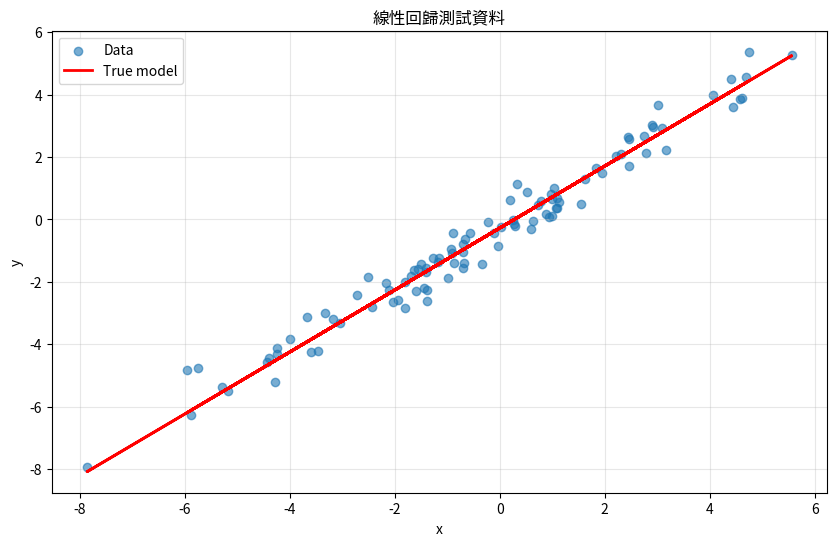
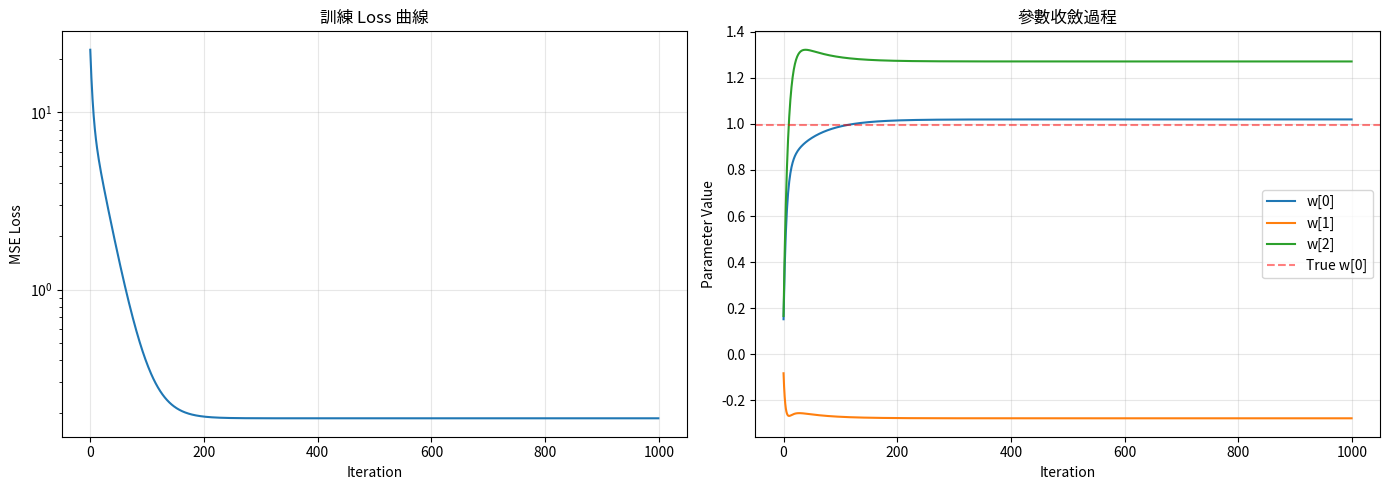
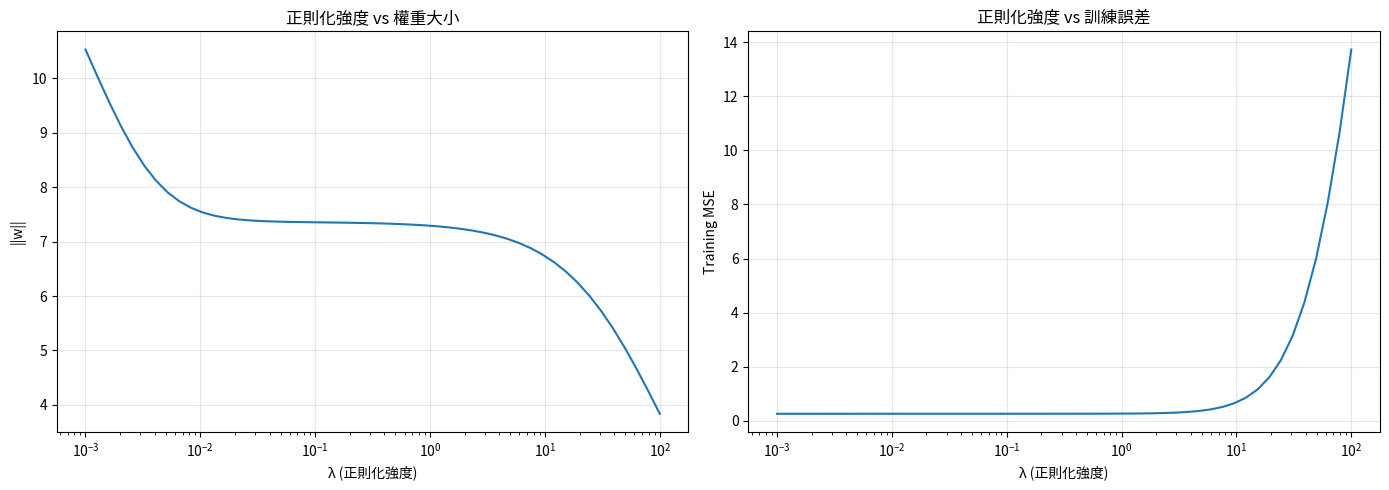
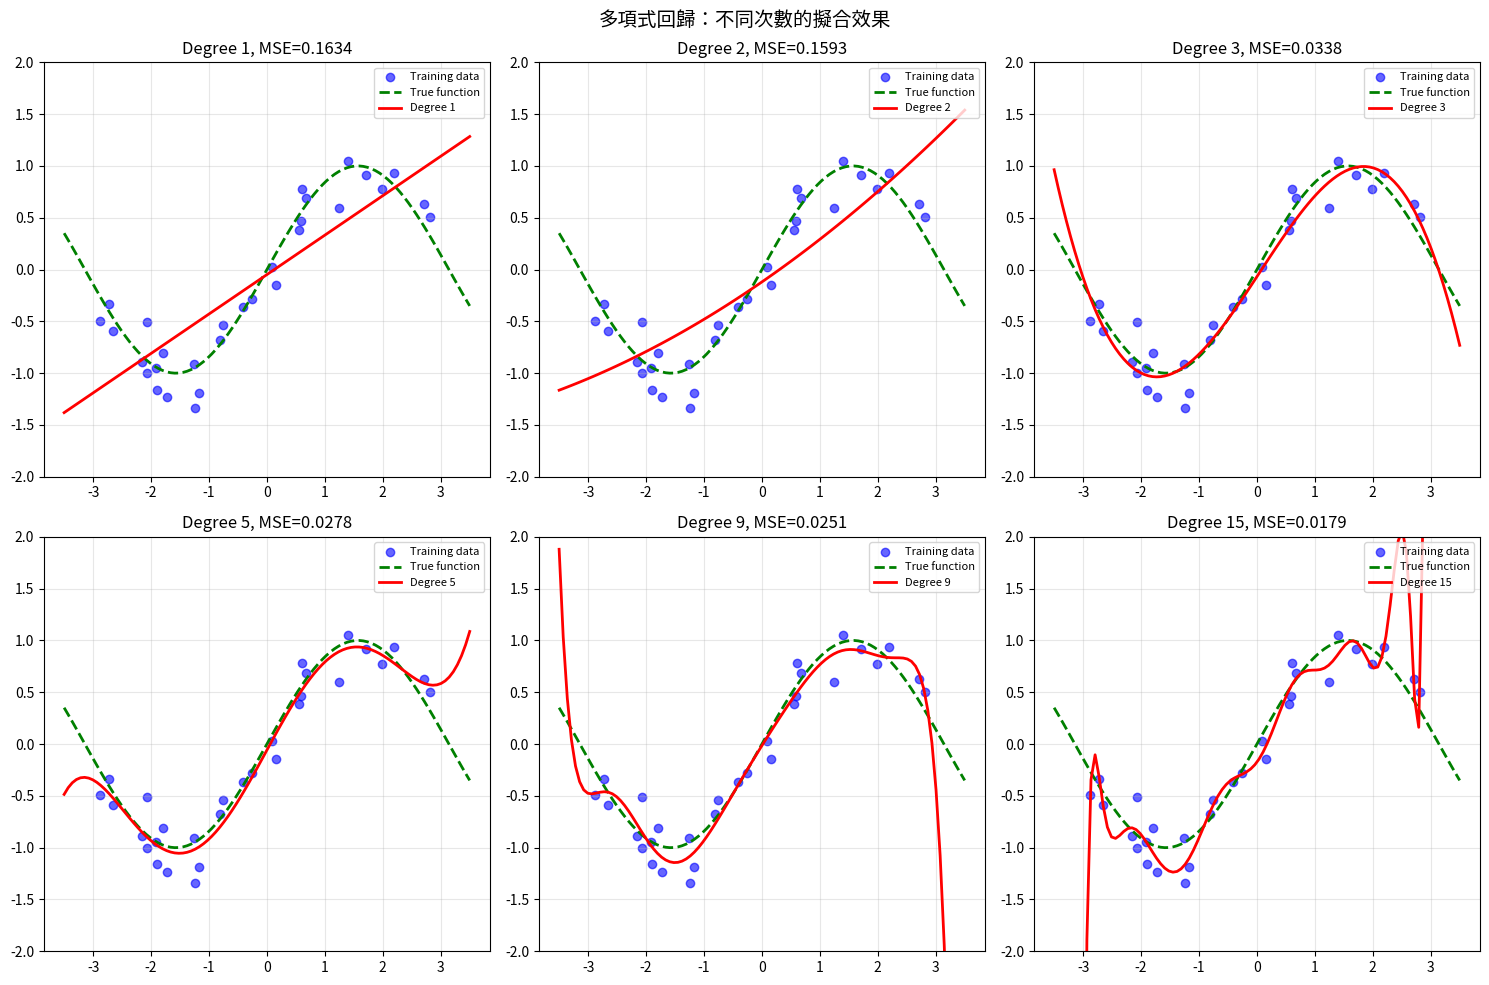
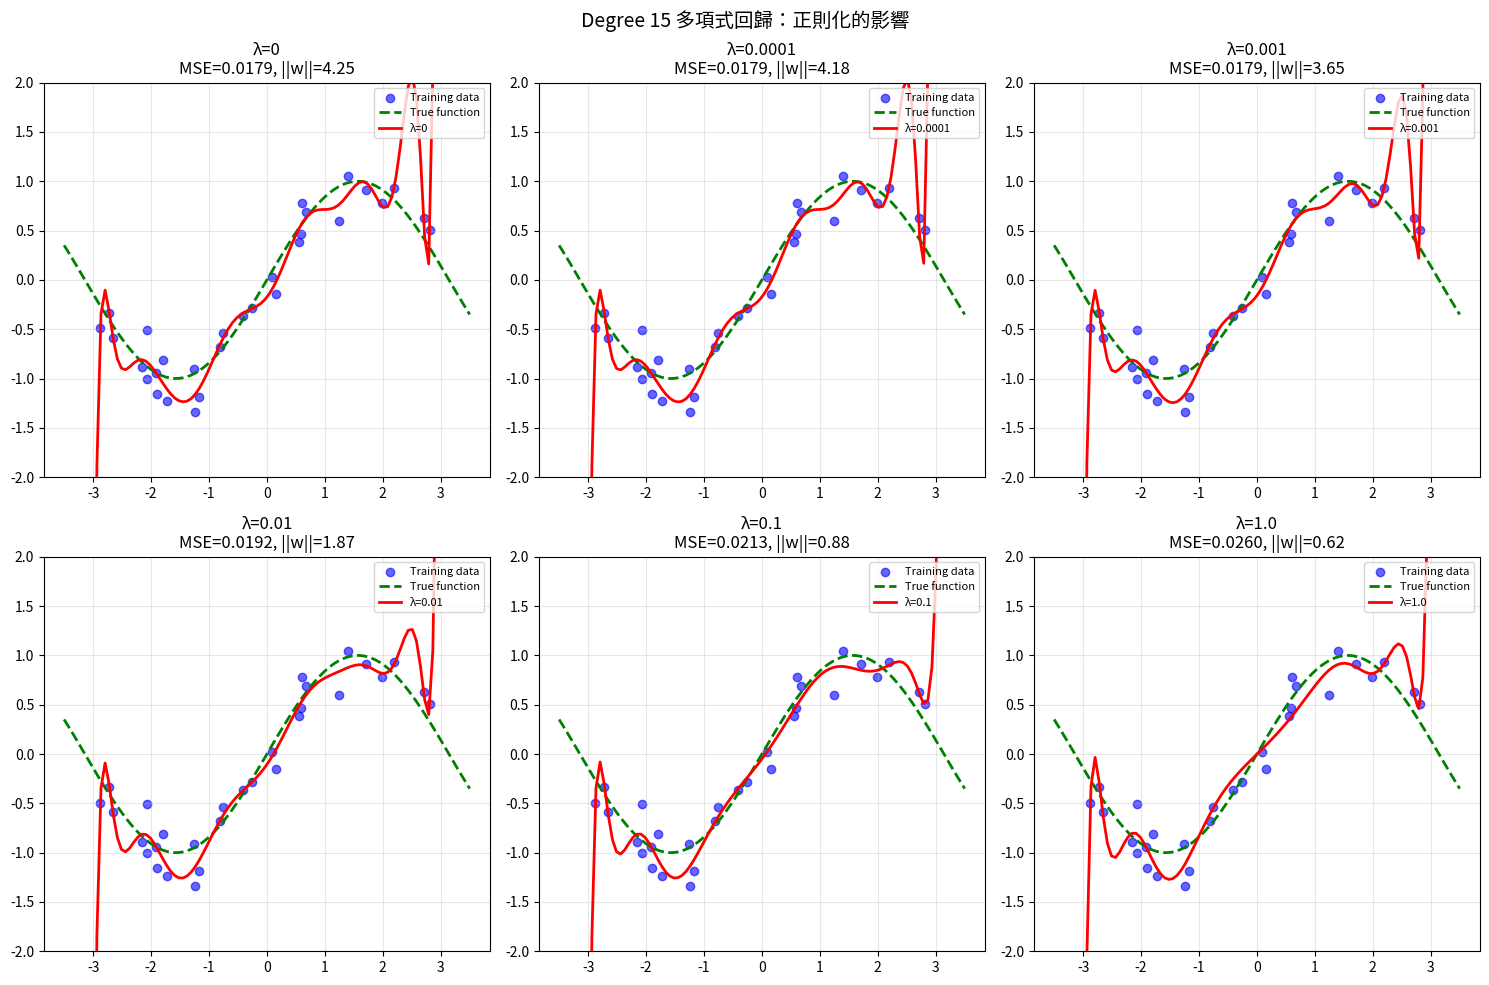
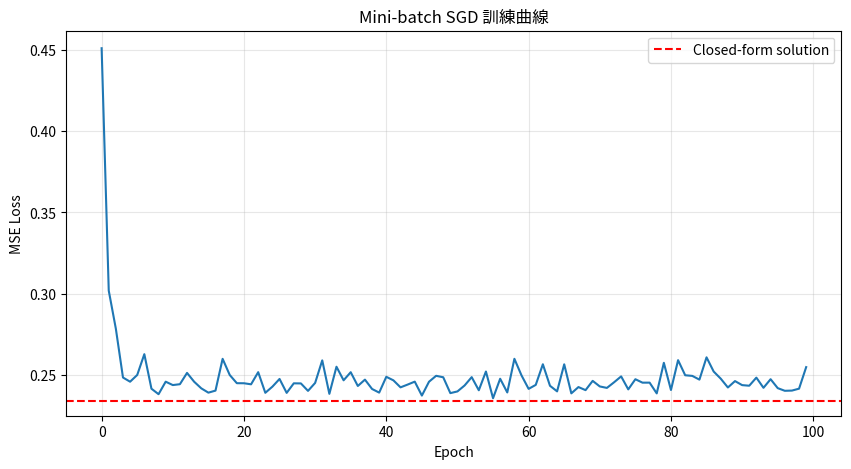

Source code (Python) for these figures, in order:
import numpy as np
import matplotlib.pyplot as plt

# 設定 matplotlib
plt.rcParams['figure.figsize'] = [10, 6]

# 設定隨機種子
np.random.seed(42)

print("環境設定完成！")
print(f"NumPy 版本: {np.__version__}")

def mse_loss(y_pred, y_true):
    """
    計算 Mean Squared Error
    
    Parameters
    ----------
    y_pred : np.ndarray, shape (N,)
        預測值
    y_true : np.ndarray, shape (N,)
        真實值
    
    Returns
    -------
    float
        MSE 損失值
    """
    N = len(y_true)
    return np.sum((y_pred - y_true) ** 2) / N


# 建立簡單測試資料
def generate_linear_data(n_samples=100, n_features=1, noise_std=0.5, seed=42):
    """
    生成線性回歸測試資料
    
    y = w^T x + b + noise
    """
    np.random.seed(seed)
    
    # 真實參數
    w_true = np.random.randn(n_features) * 2
    b_true = np.random.randn() * 2
    
    # 生成資料
    X = np.random.randn(n_samples, n_features) * 3
    y = X @ w_true + b_true + np.random.randn(n_samples) * noise_std
    
    return X, y, w_true, b_true


# 測試
print("=== 測試 MSE Loss ===")

X, y, w_true, b_true = generate_linear_data(n_samples=100, n_features=1)

print(f"真實參數: w = {w_true}, b = {b_true:.4f}")

# 用真實參數預測
y_pred_true = X @ w_true + b_true
print(f"用真實參數的 MSE: {mse_loss(y_pred_true, y):.4f}")

# 用隨機參數預測
y_pred_random = X @ np.random.randn(1) + np.random.randn()
print(f"用隨機參數的 MSE: {mse_loss(y_pred_random, y):.4f}")

# 視覺化（1D 情況）
plt.figure(figsize=(10, 6))
plt.scatter(X, y, alpha=0.6, label='Data')
plt.plot(X, y_pred_true, 'r-', linewidth=2, label='True model')
plt.xlabel('x')
plt.ylabel('y')
plt.title('線性回歸測試資料')
plt.legend()
plt.grid(True, alpha=0.3)
plt.show()

def linear_regression_closed_form(X, y):
    """
    使用閉式解（Normal Equation）求解線性回歸
    
    Parameters
    ----------
    X : np.ndarray, shape (N, D)
        特徵矩陣
    y : np.ndarray, shape (N,)
        目標值
    
    Returns
    -------
    w : np.ndarray, shape (D,)
        權重
    b : float
        偏置
    """
    N, D = X.shape
    
    # Step 1: 在 X 前面加一行 1（用於 bias）
    # X_tilde shape: (N, D+1)
    X_tilde = np.hstack([np.ones((N, 1)), X])
    
    # Step 2: 計算 (X^T X)^{-1} X^T y
    # 使用 np.linalg.solve 比直接求逆更數值穩定
    # X^T X * w = X^T y
    XTX = X_tilde.T @ X_tilde
    XTy = X_tilde.T @ y
    
    # 解線性系統（比 np.linalg.inv 更穩定）
    w_tilde = np.linalg.solve(XTX, XTy)
    
    # Step 3: 分離 b 和 w
    b = w_tilde[0]
    w = w_tilde[1:]
    
    return w, b


# 測試閉式解
print("=== 測試閉式解 ===")

X, y, w_true, b_true = generate_linear_data(n_samples=100, n_features=3, noise_std=0.5)

print(f"真實參數:")
print(f"  w = {w_true}")
print(f"  b = {b_true:.4f}")

w_pred, b_pred = linear_regression_closed_form(X, y)

print(f"\n閉式解:")
print(f"  w = {w_pred}")
print(f"  b = {b_pred:.4f}")

# 計算預測誤差
y_pred = X @ w_pred + b_pred
print(f"\n訓練 MSE: {mse_loss(y_pred, y):.6f}")

# 參數誤差
print(f"\n參數誤差:")
print(f"  |w - w_true| = {np.linalg.norm(w_pred - w_true):.6f}")
print(f"  |b - b_true| = {abs(b_pred - b_true):.6f}")

# 示範 X^T X 不可逆的情況
print("=== 示範不可逆情況 ===")

# Case 1: N < D
print("\nCase 1: 樣本數 < 特徵數")
X_bad1 = np.random.randn(5, 10)  # 5 samples, 10 features
y_bad1 = np.random.randn(5)

try:
    w, b = linear_regression_closed_form(X_bad1, y_bad1)
    print(f"  成功，但結果可能不穩定")
except np.linalg.LinAlgError as e:
    print(f"  失敗: {e}")

# 檢查條件數
X_tilde = np.hstack([np.ones((5, 1)), X_bad1])
XTX = X_tilde.T @ X_tilde
cond_num = np.linalg.cond(XTX)
print(f"  X^T X 的條件數: {cond_num:.2e} (太大表示接近奇異)")

# Case 2: 共線性
print("\nCase 2: 共線性特徵")
X_base = np.random.randn(100, 2)
X_bad2 = np.hstack([X_base, X_base[:, 0:1] * 2])  # 第三個特徵是第一個的 2 倍
y_bad2 = np.random.randn(100)

X_tilde2 = np.hstack([np.ones((100, 1)), X_bad2])
XTX2 = X_tilde2.T @ X_tilde2
print(f"  X^T X 的行列式: {np.linalg.det(XTX2):.2e}")
print(f"  X^T X 的條件數: {np.linalg.cond(XTX2):.2e}")

def compute_gradients(X, y, w, b):
    """
    計算 MSE 對 w 和 b 的梯度
    
    Parameters
    ----------
    X : np.ndarray, shape (N, D)
    y : np.ndarray, shape (N,)
    w : np.ndarray, shape (D,)
    b : float
    
    Returns
    -------
    dw : np.ndarray, shape (D,)
        ∂L/∂w
    db : float
        ∂L/∂b
    """
    N = X.shape[0]
    
    # 計算殘差 e = y_pred - y
    y_pred = X @ w + b
    error = y_pred - y  # shape (N,)
    
    # 梯度
    dw = (2 / N) * (X.T @ error)
    db = (2 / N) * np.sum(error)
    
    return dw, db


def linear_regression_gradient_descent(X, y, lr=0.01, n_iter=1000, verbose=True):
    """
    使用梯度下降求解線性回歸
    
    Parameters
    ----------
    X : np.ndarray, shape (N, D)
    y : np.ndarray, shape (N,)
    lr : float
        學習率
    n_iter : int
        迭代次數
    verbose : bool
        是否輸出訓練過程
    
    Returns
    -------
    w : np.ndarray, shape (D,)
    b : float
    history : dict
        訓練歷史（loss, w, b）
    """
    N, D = X.shape
    
    # 初始化參數
    w = np.zeros(D)
    b = 0.0
    
    # 記錄歷史
    history = {'loss': [], 'w': [], 'b': []}
    
    for i in range(n_iter):
        # 計算梯度
        dw, db = compute_gradients(X, y, w, b)
        
        # 更新參數
        w = w - lr * dw
        b = b - lr * db
        
        # 計算 loss
        y_pred = X @ w + b
        loss = mse_loss(y_pred, y)
        
        # 記錄
        history['loss'].append(loss)
        history['w'].append(w.copy())
        history['b'].append(b)
        
        if verbose and (i + 1) % (n_iter // 10) == 0:
            print(f"Iter {i+1:4d}: Loss = {loss:.6f}")
    
    return w, b, history


# 測試梯度下降
print("=== 測試梯度下降 ===")

X, y, w_true, b_true = generate_linear_data(n_samples=100, n_features=3, noise_std=0.5)

print(f"真實參數: w = {w_true}, b = {b_true:.4f}\n")

w_gd, b_gd, history = linear_regression_gradient_descent(X, y, lr=0.01, n_iter=1000)

print(f"\n梯度下降解:")
print(f"  w = {w_gd}")
print(f"  b = {b_gd:.4f}")

# 與閉式解比較
w_closed, b_closed = linear_regression_closed_form(X, y)
print(f"\n閉式解:")
print(f"  w = {w_closed}")
print(f"  b = {b_closed:.4f}")

print(f"\n梯度下降與閉式解的差異:")
print(f"  |w_gd - w_closed| = {np.linalg.norm(w_gd - w_closed):.8f}")
print(f"  |b_gd - b_closed| = {abs(b_gd - b_closed):.8f}")

# 視覺化訓練過程
fig, axes = plt.subplots(1, 2, figsize=(14, 5))

# Loss 曲線
axes[0].plot(history['loss'])
axes[0].set_xlabel('Iteration')
axes[0].set_ylabel('MSE Loss')
axes[0].set_title('訓練 Loss 曲線')
axes[0].grid(True, alpha=0.3)
axes[0].set_yscale('log')

# 參數收斂
w_history = np.array(history['w'])
for j in range(w_history.shape[1]):
    axes[1].plot(w_history[:, j], label=f'w[{j}]')
axes[1].axhline(y=w_true[0], color='r', linestyle='--', alpha=0.5, label='True w[0]')
axes[1].set_xlabel('Iteration')
axes[1].set_ylabel('Parameter Value')
axes[1].set_title('參數收斂過程')
axes[1].legend()
axes[1].grid(True, alpha=0.3)

plt.tight_layout()
plt.show()

def numerical_gradient(f, x, eps=1e-5):
    """
    計算數值梯度
    
    Parameters
    ----------
    f : callable
        損失函數 f(x) -> scalar
    x : np.ndarray
        參數
    eps : float
        有限差分的步長
    
    Returns
    -------
    grad : np.ndarray
        數值梯度，與 x 形狀相同
    """
    grad = np.zeros_like(x)
    
    # 對每個維度計算數值梯度
    it = np.nditer(x, flags=['multi_index'], op_flags=['readwrite'])
    while not it.finished:
        idx = it.multi_index
        old_value = x[idx]
        
        # f(x + eps)
        x[idx] = old_value + eps
        fx_plus = f(x)
        
        # f(x - eps)
        x[idx] = old_value - eps
        fx_minus = f(x)
        
        # 還原
        x[idx] = old_value
        
        # 中心差分
        grad[idx] = (fx_plus - fx_minus) / (2 * eps)
        
        it.iternext()
    
    return grad


def gradient_check(X, y, w, b, eps=1e-5):
    """
    檢查解析梯度與數值梯度是否一致
    """
    # 解析梯度
    dw_analytic, db_analytic = compute_gradients(X, y, w, b)
    
    # 數值梯度 for w
    def loss_w(w_test):
        y_pred = X @ w_test + b
        return mse_loss(y_pred, y)
    
    dw_numeric = numerical_gradient(loss_w, w.copy(), eps)
    
    # 數值梯度 for b
    def loss_b(b_test):
        y_pred = X @ w + b_test[0]
        return mse_loss(y_pred, y)
    
    db_numeric = numerical_gradient(loss_b, np.array([b]), eps)[0]
    
    # 比較
    print("=== 梯度檢查 ===")
    print(f"dw 解析梯度: {dw_analytic}")
    print(f"dw 數值梯度: {dw_numeric}")
    print(f"dw 相對誤差: {np.linalg.norm(dw_analytic - dw_numeric) / (np.linalg.norm(dw_analytic) + np.linalg.norm(dw_numeric) + 1e-8):.2e}")
    print()
    print(f"db 解析梯度: {db_analytic:.6f}")
    print(f"db 數值梯度: {db_numeric:.6f}")
    print(f"db 相對誤差: {abs(db_analytic - db_numeric) / (abs(db_analytic) + abs(db_numeric) + 1e-8):.2e}")
    
    # 判定
    w_ok = np.allclose(dw_analytic, dw_numeric, rtol=1e-4, atol=1e-6)
    b_ok = np.allclose(db_analytic, db_numeric, rtol=1e-4, atol=1e-6)
    
    print(f"\n梯度檢查通過: {w_ok and b_ok}")
    return w_ok and b_ok


# 執行梯度檢查
X, y, _, _ = generate_linear_data(n_samples=50, n_features=3)
w_test = np.random.randn(3)
b_test = np.random.randn()

gradient_check(X, y, w_test, b_test)

def ridge_regression_closed_form(X, y, reg=0.0):
    """
    使用閉式解求解 Ridge 回歸
    
    Parameters
    ----------
    X : np.ndarray, shape (N, D)
    y : np.ndarray, shape (N,)
    reg : float
        正則化強度 λ
    
    Returns
    -------
    w : np.ndarray, shape (D,)
    b : float
    """
    N, D = X.shape
    
    # 加入 bias 項
    X_tilde = np.hstack([np.ones((N, 1)), X])
    
    # 建立正則化矩陣
    # 不對 bias 正則化，所以第一個對角元素是 0
    reg_matrix = reg * np.eye(D + 1)
    reg_matrix[0, 0] = 0  # 不正則化 bias
    
    # 閉式解
    XTX = X_tilde.T @ X_tilde + reg_matrix
    XTy = X_tilde.T @ y
    
    w_tilde = np.linalg.solve(XTX, XTy)
    
    b = w_tilde[0]
    w = w_tilde[1:]
    
    return w, b


def ridge_regression_gradient_descent(X, y, reg=0.0, lr=0.01, n_iter=1000):
    """
    使用梯度下降求解 Ridge 回歸
    
    梯度：
    ∂L/∂w = (2/N) X^T (Xw + b - y) + 2λw
    ∂L/∂b = (2/N) 1^T (Xw + b - y)  (bias 不正則化)
    """
    N, D = X.shape
    
    w = np.zeros(D)
    b = 0.0
    
    history = {'loss': []}
    
    for i in range(n_iter):
        # 預測
        y_pred = X @ w + b
        error = y_pred - y
        
        # 梯度
        dw = (2 / N) * (X.T @ error) + 2 * reg * w
        db = (2 / N) * np.sum(error)
        
        # 更新
        w = w - lr * dw
        b = b - lr * db
        
        # Loss（含正則化項）
        loss = mse_loss(y_pred, y) + reg * np.sum(w ** 2)
        history['loss'].append(loss)
    
    return w, b, history


# 測試正則化
print("=== 測試 Ridge Regression ===")

# 建立有共線性的資料
np.random.seed(42)
X_base = np.random.randn(100, 5)
X_collinear = np.hstack([X_base, X_base[:, 0:1] * 2 + 0.01 * np.random.randn(100, 1)])  # 近似共線
y_collinear = X_base @ np.array([1, 2, 3, 4, 5]) + np.random.randn(100) * 0.5

print("資料有近似共線性...")

# 不同正則化強度
regs = [0, 0.01, 0.1, 1.0, 10.0]

print(f"\n{'λ':>10} {'||w||':>12} {'Train MSE':>12}")
print("-" * 36)

for reg in regs:
    w, b = ridge_regression_closed_form(X_collinear, y_collinear, reg)
    y_pred = X_collinear @ w + b
    mse = mse_loss(y_pred, y_collinear)
    w_norm = np.linalg.norm(w)
    print(f"{reg:>10.2f} {w_norm:>12.4f} {mse:>12.6f}")

print("\n觀察：正則化越強，||w|| 越小，但 MSE 可能增加（bias-variance trade-off）")

# 視覺化正則化效果
fig, axes = plt.subplots(1, 2, figsize=(14, 5))

# 權重大小 vs 正則化強度
regs = np.logspace(-3, 2, 50)
w_norms = []
mses = []

for reg in regs:
    w, b = ridge_regression_closed_form(X_collinear, y_collinear, reg)
    w_norms.append(np.linalg.norm(w))
    y_pred = X_collinear @ w + b
    mses.append(mse_loss(y_pred, y_collinear))

axes[0].semilogx(regs, w_norms)
axes[0].set_xlabel('λ (正則化強度)')
axes[0].set_ylabel('||w||')
axes[0].set_title('正則化強度 vs 權重大小')
axes[0].grid(True, alpha=0.3)

axes[1].semilogx(regs, mses)
axes[1].set_xlabel('λ (正則化強度)')
axes[1].set_ylabel('Training MSE')
axes[1].set_title('正則化強度 vs 訓練誤差')
axes[1].grid(True, alpha=0.3)

plt.tight_layout()
plt.show()

# 練習 1 解答

def polynomial_features(x, degree):
    """
    建立多項式特徵
    
    Parameters
    ----------
    x : np.ndarray, shape (N,)
        原始特徵
    degree : int
        多項式次數
    
    Returns
    -------
    X_poly : np.ndarray, shape (N, degree+1)
        多項式特徵 [1, x, x^2, ..., x^degree]
    """
    N = len(x)
    X_poly = np.zeros((N, degree + 1))
    
    for d in range(degree + 1):
        X_poly[:, d] = x ** d
    
    return X_poly


def polynomial_regression(x, y, degree, reg=0.0):
    """
    多項式回歸
    
    Parameters
    ----------
    x : np.ndarray, shape (N,)
    y : np.ndarray, shape (N,)
    degree : int
    reg : float
        正則化強度
    
    Returns
    -------
    coefficients : np.ndarray, shape (degree+1,)
        多項式係數 [w_0, w_1, ..., w_d]
    """
    # 建立多項式特徵（不包含常數項，因為 ridge_regression 會加）
    X_poly = polynomial_features(x, degree)[:, 1:]  # 去掉常數項
    
    # 用 Ridge regression 擬合
    w, b = ridge_regression_closed_form(X_poly, y, reg)
    
    # 組合係數
    coefficients = np.concatenate([[b], w])
    
    return coefficients


# 測試多項式回歸
print("=== 測試多項式回歸 ===")

# 生成非線性資料
np.random.seed(42)
x_train = np.sort(np.random.uniform(-3, 3, 30))
y_train = np.sin(x_train) + np.random.randn(30) * 0.2  # 真實函數是 sin(x)

# 測試不同次數的多項式
x_test = np.linspace(-3.5, 3.5, 100)

fig, axes = plt.subplots(2, 3, figsize=(15, 10))
axes = axes.flatten()

degrees = [1, 2, 3, 5, 9, 15]

for ax, degree in zip(axes, degrees):
    # 擬合
    coeffs = polynomial_regression(x_train, y_train, degree, reg=0.0)
    
    # 預測
    X_test_poly = polynomial_features(x_test, degree)
    y_pred = X_test_poly @ coeffs
    
    # 訓練 MSE
    X_train_poly = polynomial_features(x_train, degree)
    y_train_pred = X_train_poly @ coeffs
    mse = mse_loss(y_train_pred, y_train)
    
    # 繪圖
    ax.scatter(x_train, y_train, c='blue', alpha=0.6, label='Training data')
    ax.plot(x_test, np.sin(x_test), 'g--', linewidth=2, label='True function')
    ax.plot(x_test, y_pred, 'r-', linewidth=2, label=f'Degree {degree}')
    ax.set_title(f'Degree {degree}, MSE={mse:.4f}')
    ax.set_ylim(-2, 2)
    ax.legend(loc='upper right', fontsize=8)
    ax.grid(True, alpha=0.3)

plt.suptitle('多項式回歸：不同次數的擬合效果', fontsize=14)
plt.tight_layout()
plt.show()

print("觀察：次數太高會過擬合（在訓練範圍外預測不穩定）")

# 練習 2 解答

print("=== 正則化對高次多項式的影響 ===")

degree = 15  # 高次多項式容易過擬合
regs = [0, 0.0001, 0.001, 0.01, 0.1, 1.0]

fig, axes = plt.subplots(2, 3, figsize=(15, 10))
axes = axes.flatten()

for ax, reg in zip(axes, regs):
    # 擬合
    coeffs = polynomial_regression(x_train, y_train, degree, reg=reg)
    
    # 預測
    X_test_poly = polynomial_features(x_test, degree)
    y_pred = X_test_poly @ coeffs
    
    # 訓練 MSE
    X_train_poly = polynomial_features(x_train, degree)
    y_train_pred = X_train_poly @ coeffs
    mse = mse_loss(y_train_pred, y_train)
    
    # 係數大小
    coeff_norm = np.linalg.norm(coeffs)
    
    # 繪圖
    ax.scatter(x_train, y_train, c='blue', alpha=0.6, label='Training data')
    ax.plot(x_test, np.sin(x_test), 'g--', linewidth=2, label='True function')
    ax.plot(x_test, y_pred, 'r-', linewidth=2, label=f'λ={reg}')
    ax.set_title(f'λ={reg}\nMSE={mse:.4f}, ||w||={coeff_norm:.2f}')
    ax.set_ylim(-2, 2)
    ax.legend(loc='upper right', fontsize=8)
    ax.grid(True, alpha=0.3)

plt.suptitle(f'Degree {degree} 多項式回歸：正則化的影響', fontsize=14)
plt.tight_layout()
plt.show()

print("觀察：適當的正則化可以讓高次多項式也有好的泛化能力")

# 練習 3 解答

def linear_regression_minibatch_sgd(X, y, lr=0.01, n_epochs=100, batch_size=32, verbose=True):
    """
    使用 Mini-batch SGD 求解線性回歸
    
    Parameters
    ----------
    X : np.ndarray, shape (N, D)
    y : np.ndarray, shape (N,)
    lr : float
        學習率
    n_epochs : int
        訓練 epochs 數
    batch_size : int
        Batch 大小
    verbose : bool
        是否輸出訓練過程
    
    Returns
    -------
    w : np.ndarray, shape (D,)
    b : float
    history : dict
    """
    N, D = X.shape
    
    # 初始化參數
    w = np.zeros(D)
    b = 0.0
    
    history = {'loss': []}
    
    # 每個 epoch 的 batch 數
    n_batches = (N + batch_size - 1) // batch_size
    
    for epoch in range(n_epochs):
        # 打亂資料順序
        indices = np.random.permutation(N)
        X_shuffled = X[indices]
        y_shuffled = y[indices]
        
        epoch_loss = 0.0
        
        for batch_idx in range(n_batches):
            # 取出 batch
            start = batch_idx * batch_size
            end = min(start + batch_size, N)
            X_batch = X_shuffled[start:end]
            y_batch = y_shuffled[start:end]
            
            # 計算梯度（在 batch 上）
            dw, db = compute_gradients(X_batch, y_batch, w, b)
            
            # 更新參數
            w = w - lr * dw
            b = b - lr * db
        
        # 計算整個訓練集的 loss（用於監控）
        y_pred = X @ w + b
        loss = mse_loss(y_pred, y)
        history['loss'].append(loss)
        
        if verbose and (epoch + 1) % (n_epochs // 10) == 0:
            print(f"Epoch {epoch+1:4d}: Loss = {loss:.6f}")
    
    return w, b, history


# 測試 Mini-batch SGD
print("=== 測試 Mini-batch SGD ===")

# 生成較大的資料集
X_large, y_large, w_true, b_true = generate_linear_data(n_samples=1000, n_features=10, noise_std=0.5)

print(f"資料大小: {X_large.shape}")
print(f"真實參數: w = {w_true[:3]}..., b = {b_true:.4f}\n")

# Mini-batch SGD
import time

start = time.time()
w_sgd, b_sgd, history_sgd = linear_regression_minibatch_sgd(
    X_large, y_large, lr=0.01, n_epochs=100, batch_size=32
)
time_sgd = time.time() - start

print(f"\nMini-batch SGD 完成 (耗時: {time_sgd:.3f}s)")

# 與閉式解比較
start = time.time()
w_closed, b_closed = linear_regression_closed_form(X_large, y_large)
time_closed = time.time() - start

print(f"閉式解完成 (耗時: {time_closed:.3f}s)")

# 比較結果
y_pred_sgd = X_large @ w_sgd + b_sgd
y_pred_closed = X_large @ w_closed + b_closed

print(f"\nMini-batch SGD MSE: {mse_loss(y_pred_sgd, y_large):.6f}")
print(f"閉式解 MSE: {mse_loss(y_pred_closed, y_large):.6f}")

# 視覺化訓練過程
plt.figure(figsize=(10, 5))
plt.plot(history_sgd['loss'])
plt.axhline(y=mse_loss(y_pred_closed, y_large), color='r', linestyle='--', label='Closed-form solution')
plt.xlabel('Epoch')
plt.ylabel('MSE Loss')
plt.title('Mini-batch SGD 訓練曲線')
plt.legend()
plt.grid(True, alpha=0.3)
plt.show()

class LinearRegression:
    """
    線性回歸模型
    
    支援閉式解和梯度下降兩種方法，以及 L2 正則化
    
    Parameters
    ----------
    regularization : float
        L2 正則化強度（預設 0，即不正則化）
    
    Attributes
    ----------
    w : np.ndarray
        權重向量
    b : float
        偏置
    history : dict
        訓練歷史（僅梯度下降法）
    """
    
    def __init__(self, regularization=0.0):
        self.reg = regularization
        self.w = None
        self.b = None
        self.history = None
    
    def fit_closed_form(self, X, y):
        """
        使用閉式解（Normal Equation）擬合
        
        w* = (X^T X + λI)^{-1} X^T y
        """
        N, D = X.shape
        
        # 加入 bias 項
        X_tilde = np.hstack([np.ones((N, 1)), X])
        
        # 正則化矩陣（不對 bias 正則化）
        reg_matrix = self.reg * np.eye(D + 1)
        reg_matrix[0, 0] = 0
        
        # 閉式解
        XTX = X_tilde.T @ X_tilde + reg_matrix
        XTy = X_tilde.T @ y
        
        w_tilde = np.linalg.solve(XTX, XTy)
        
        self.b = w_tilde[0]
        self.w = w_tilde[1:]
        
        return self
    
    def fit_gradient_descent(self, X, y, lr=0.01, n_iter=1000, verbose=False):
        """
        使用梯度下降擬合
        """
        N, D = X.shape
        
        # 初始化
        self.w = np.zeros(D)
        self.b = 0.0
        self.history = {'loss': []}
        
        for i in range(n_iter):
            # 預測
            y_pred = X @ self.w + self.b
            error = y_pred - y
            
            # 梯度（含正則化）
            dw = (2 / N) * (X.T @ error) + 2 * self.reg * self.w
            db = (2 / N) * np.sum(error)
            
            # 更新
            self.w = self.w - lr * dw
            self.b = self.b - lr * db
            
            # 記錄 loss
            loss = np.mean(error ** 2) + self.reg * np.sum(self.w ** 2)
            self.history['loss'].append(loss)
            
            if verbose and (i + 1) % (n_iter // 10) == 0:
                print(f"Iter {i+1}: Loss = {loss:.6f}")
        
        return self
    
    def predict(self, X):
        """
        預測
        """
        if self.w is None:
            raise ValueError("Model not fitted. Call fit_* first.")
        return X @ self.w + self.b
    
    def score(self, X, y):
        """
        計算 R² 分數
        
        R² = 1 - SS_res / SS_tot
        """
        y_pred = self.predict(X)
        ss_res = np.sum((y - y_pred) ** 2)
        ss_tot = np.sum((y - np.mean(y)) ** 2)
        return 1 - ss_res / ss_tot


# 測試完整類別
print("=== 測試 LinearRegression 類別 ===")

X, y, w_true, b_true = generate_linear_data(n_samples=100, n_features=5)

# 閉式解
model_closed = LinearRegression(regularization=0.01)
model_closed.fit_closed_form(X, y)

print(f"閉式解 R²: {model_closed.score(X, y):.6f}")

# 梯度下降
model_gd = LinearRegression(regularization=0.01)
model_gd.fit_gradient_descent(X, y, lr=0.01, n_iter=2000, verbose=False)

print(f"梯度下降 R²: {model_gd.score(X, y):.6f}")

# 參數比較
print(f"\n參數差異: |w_closed - w_gd| = {np.linalg.norm(model_closed.w - model_gd.w):.8f}")

print("\nLinearRegression 類別測試完成！")